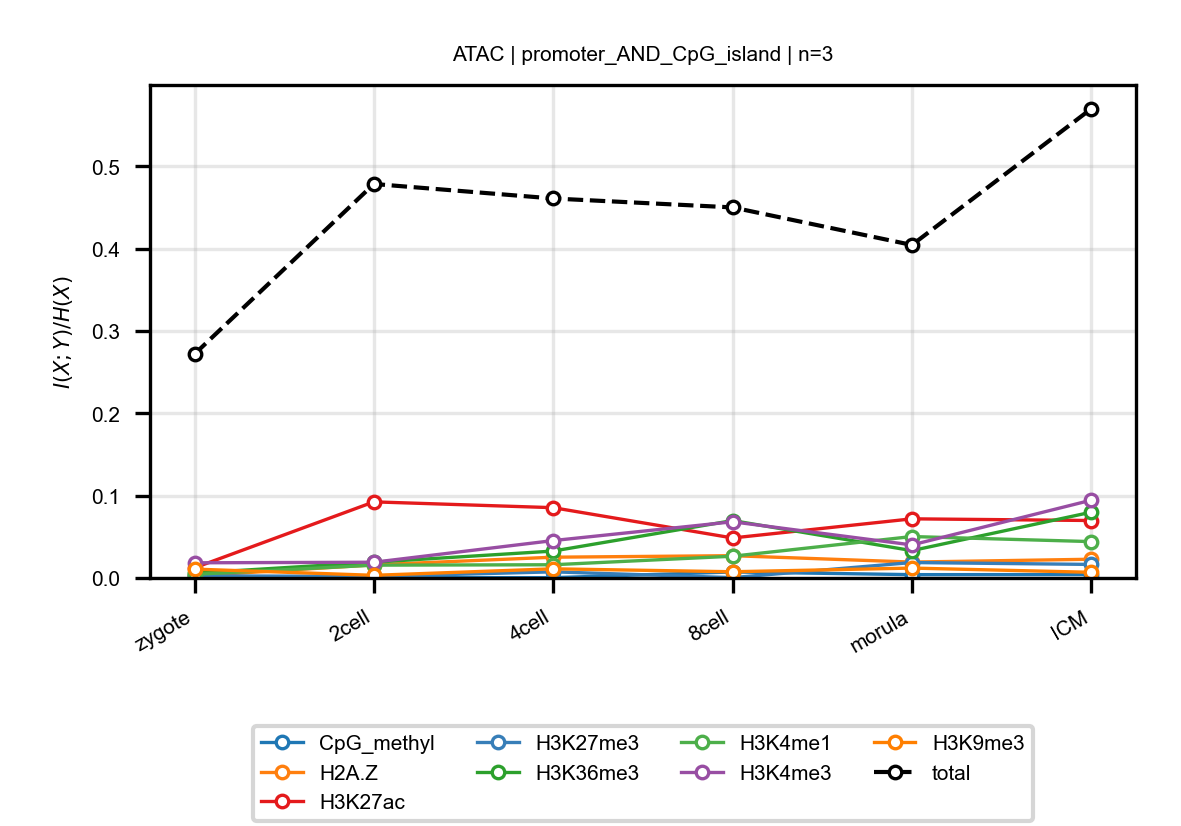

Source data for this figure (header and first rows):
anchor, target, n_bins, stage, block, normalized_mi
ATAC, CpG_methyl, 3, zygote, promoter_AND_CpG_island, 0.00131
ATAC, CpG_methyl, 3, 2cell, promoter_AND_CpG_island, 0.0004457
ATAC, CpG_methyl, 3, 4cell, promoter_AND_CpG_island, 0.0003769
ATAC, CpG_methyl, 3, 8cell, promoter_AND_CpG_island, 0.007296
ATAC, CpG_methyl, 3, morula, promoter_AND_CpG_island, 0.004027
ATAC, CpG_methyl, 3, ICM, promoter_AND_CpG_island, 0.004135
ATAC, H2A.Z, 3, zygote, promoter_AND_CpG_island, 0.002578
ATAC, H2A.Z, 3, 2cell, promoter_AND_CpG_island, 0.01594
ATAC, H2A.Z, 3, 4cell, promoter_AND_CpG_island, 0.02522
ATAC, H2A.Z, 3, 8cell, promoter_AND_CpG_island, 0.02706
ATAC, H2A.Z, 3, morula, promoter_AND_CpG_island, 0.0193
ATAC, H2A.Z, 3, ICM, promoter_AND_CpG_island, 0.02275
ATAC, H3K27ac, 3, zygote, promoter_AND_CpG_island, 0.01229
ATAC, H3K27ac, 3, 2cell, promoter_AND_CpG_island, 0.09242
ATAC, H3K27ac, 3, 4cell, promoter_AND_CpG_island, 0.08536
ATAC, H3K27ac, 3, 8cell, promoter_AND_CpG_island, 0.04858
ATAC, H3K27ac, 3, morula, promoter_AND_CpG_island, 0.07182
ATAC, H3K27ac, 3, ICM, promoter_AND_CpG_island, 0.06978
ATAC, H3K27me3, 3, zygote, promoter_AND_CpG_island, 0.002558
ATAC, H3K27me3, 3, 2cell, promoter_AND_CpG_island, 0.001889
ATAC, H3K27me3, 3, 4cell, promoter_AND_CpG_island, 0.007438
ATAC, H3K27me3, 3, 8cell, promoter_AND_CpG_island, 0.0004255
ATAC, H3K27me3, 3, morula, promoter_AND_CpG_island, 0.01875
ATAC, H3K27me3, 3, ICM, promoter_AND_CpG_island, 0.01645
ATAC, H3K36me3, 3, zygote, promoter_AND_CpG_island, 0.005849
ATAC, H3K36me3, 3, 2cell, promoter_AND_CpG_island, 0.01914
ATAC, H3K36me3, 3, 4cell, promoter_AND_CpG_island, 0.03268
ATAC, H3K36me3, 3, 8cell, promoter_AND_CpG_island, 0.06971
ATAC, H3K36me3, 3, morula, promoter_AND_CpG_island, 0.03321
ATAC, H3K36me3, 3, ICM, promoter_AND_CpG_island, 0.07989
ATAC, H3K4me1, 3, zygote, promoter_AND_CpG_island, 0.004411
ATAC, H3K4me1, 3, 2cell, promoter_AND_CpG_island, 0.01557
ATAC, H3K4me1, 3, 4cell, promoter_AND_CpG_island, 0.01605
ATAC, H3K4me1, 3, 8cell, promoter_AND_CpG_island, 0.02641
ATAC, H3K4me1, 3, morula, promoter_AND_CpG_island, 0.05031
ATAC, H3K4me1, 3, ICM, promoter_AND_CpG_island, 0.04417
ATAC, H3K4me3, 3, zygote, promoter_AND_CpG_island, 0.01842
ATAC, H3K4me3, 3, 2cell, promoter_AND_CpG_island, 0.01911
ATAC, H3K4me3, 3, 4cell, promoter_AND_CpG_island, 0.04543
ATAC, H3K4me3, 3, 8cell, promoter_AND_CpG_island, 0.06824
ATAC, H3K4me3, 3, morula, promoter_AND_CpG_island, 0.04012
ATAC, H3K4me3, 3, ICM, promoter_AND_CpG_island, 0.09447
ATAC, H3K9me3, 3, zygote, promoter_AND_CpG_island, 0.01077
ATAC, H3K9me3, 3, 2cell, promoter_AND_CpG_island, 0.003216
ATAC, H3K9me3, 3, 4cell, promoter_AND_CpG_island, 0.0111
ATAC, H3K9me3, 3, 8cell, promoter_AND_CpG_island, 0.007553
ATAC, H3K9me3, 3, morula, promoter_AND_CpG_island, 0.012
ATAC, H3K9me3, 3, ICM, promoter_AND_CpG_island, 0.006893
ATAC, total, 3, zygote, promoter_AND_CpG_island, 0.2719
ATAC, total, 3, 2cell, promoter_AND_CpG_island, 0.4785
ATAC, total, 3, 4cell, promoter_AND_CpG_island, 0.4608
ATAC, total, 3, 8cell, promoter_AND_CpG_island, 0.45
ATAC, total, 3, morula, promoter_AND_CpG_island, 0.4044
ATAC, total, 3, ICM, promoter_AND_CpG_island, 0.5698
